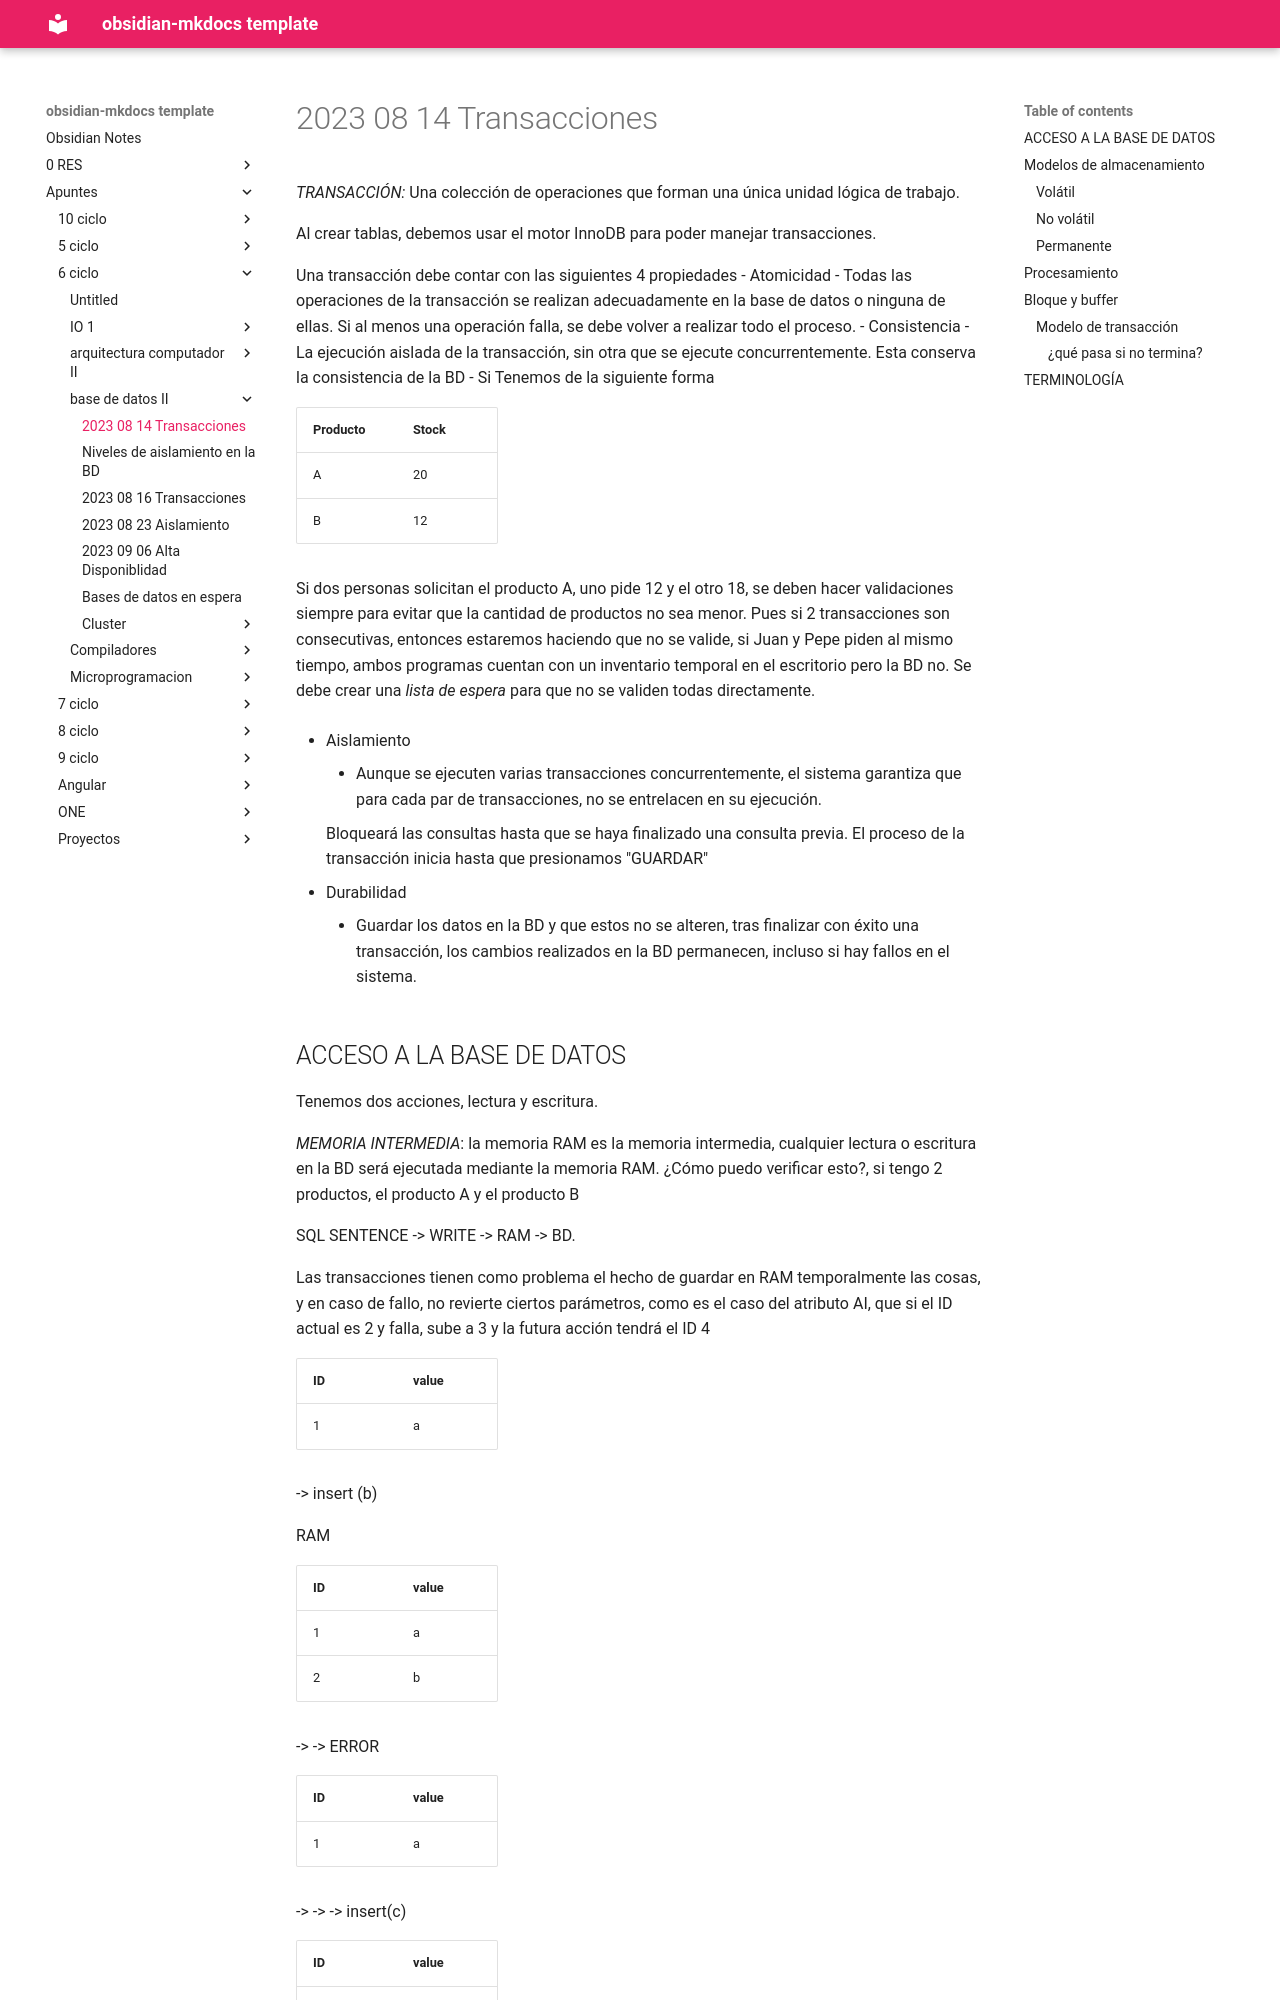

repository: daniel-baf/url-notas · page: Apuntes/6-ciclo/base-de-datos-II/2023-08-14-Transacciones/index.html · generator: mkdocs

*TRANSACCIÓN:* Una colección de operaciones que forman una única unidad lógica de trabajo.

Al crear tablas, debemos usar el motor InnoDB para poder manejar transacciones. 

Una transacción debe contar con las siguientes 4 propiedades
- Atomicidad
	- Todas las operaciones de la transacción se realizan adecuadamente en la base de datos o ninguna de ellas. Si al menos una operación falla, se debe volver a realizar todo el proceso.
- Consistencia
	- La ejecución aislada de la transacción, sin otra que se ejecute concurrentemente. Esta conserva la consistencia de la BD
		- Si Tenemos de la siguiente forma

| Producto | Stock|
| ---|---|
| A | 20|
| B | 12|

Si dos personas solicitan el producto A, uno pide 12 y el otro 18, se deben hacer validaciones siempre para evitar que la cantidad de productos no sea menor. Pues si 2 transacciones son consecutivas, entonces estaremos haciendo que no se valide, si Juan y Pepe piden al mismo tiempo, ambos programas cuentan con un inventario temporal en el escritorio pero la BD no.
Se debe crear una _lista de espera_ para que no se validen todas directamente.

* Aislamiento
	* Aunque se ejecuten varias transacciones concurrentemente, el sistema garantiza que para cada par de transacciones, no se entrelacen en su ejecución.
	
	Bloqueará las consultas hasta que se haya finalizado una consulta previa.
	El proceso de la transacción inicia hasta que presionamos "GUARDAR"

* Durabilidad
	* Guardar los datos en la BD y que estos no se alteren, tras finalizar con éxito una transacción, los cambios realizados en la BD permanecen, incluso si hay fallos en el sistema.

## ACCESO A LA BASE DE DATOS

Tenemos dos acciones, lectura y escritura. 

*MEMORIA INTERMEDIA*: la memoria RAM es la memoria intermedia, cualquier lectura o escritura en la BD será ejecutada mediante la memoria RAM.
¿Cómo puedo verificar esto?, si tengo 2 productos, el producto A y el producto B
  
SQL SENTENCE -> WRITE -> RAM -> BD.

Las transacciones tienen como problema el hecho de guardar en RAM temporalmente las cosas, y en caso de fallo, no revierte ciertos parámetros, como es el caso del atributo AI, que si el ID actual es 2 y falla, sube a 3 y la futura acción tendrá el ID 4

| ID | value |
|-|-|
|1| a|

-> insert (b)

RAM

| ID | value |
|-|-|
|1| a|
| 2 | b|

-> -> ERROR

| ID | value |
|-|-|
|1| a|

-> -> -> insert(c)

| ID | value |
|-|-|
|1| a|
| 3 | c|


## Modelos de almacenamiento
